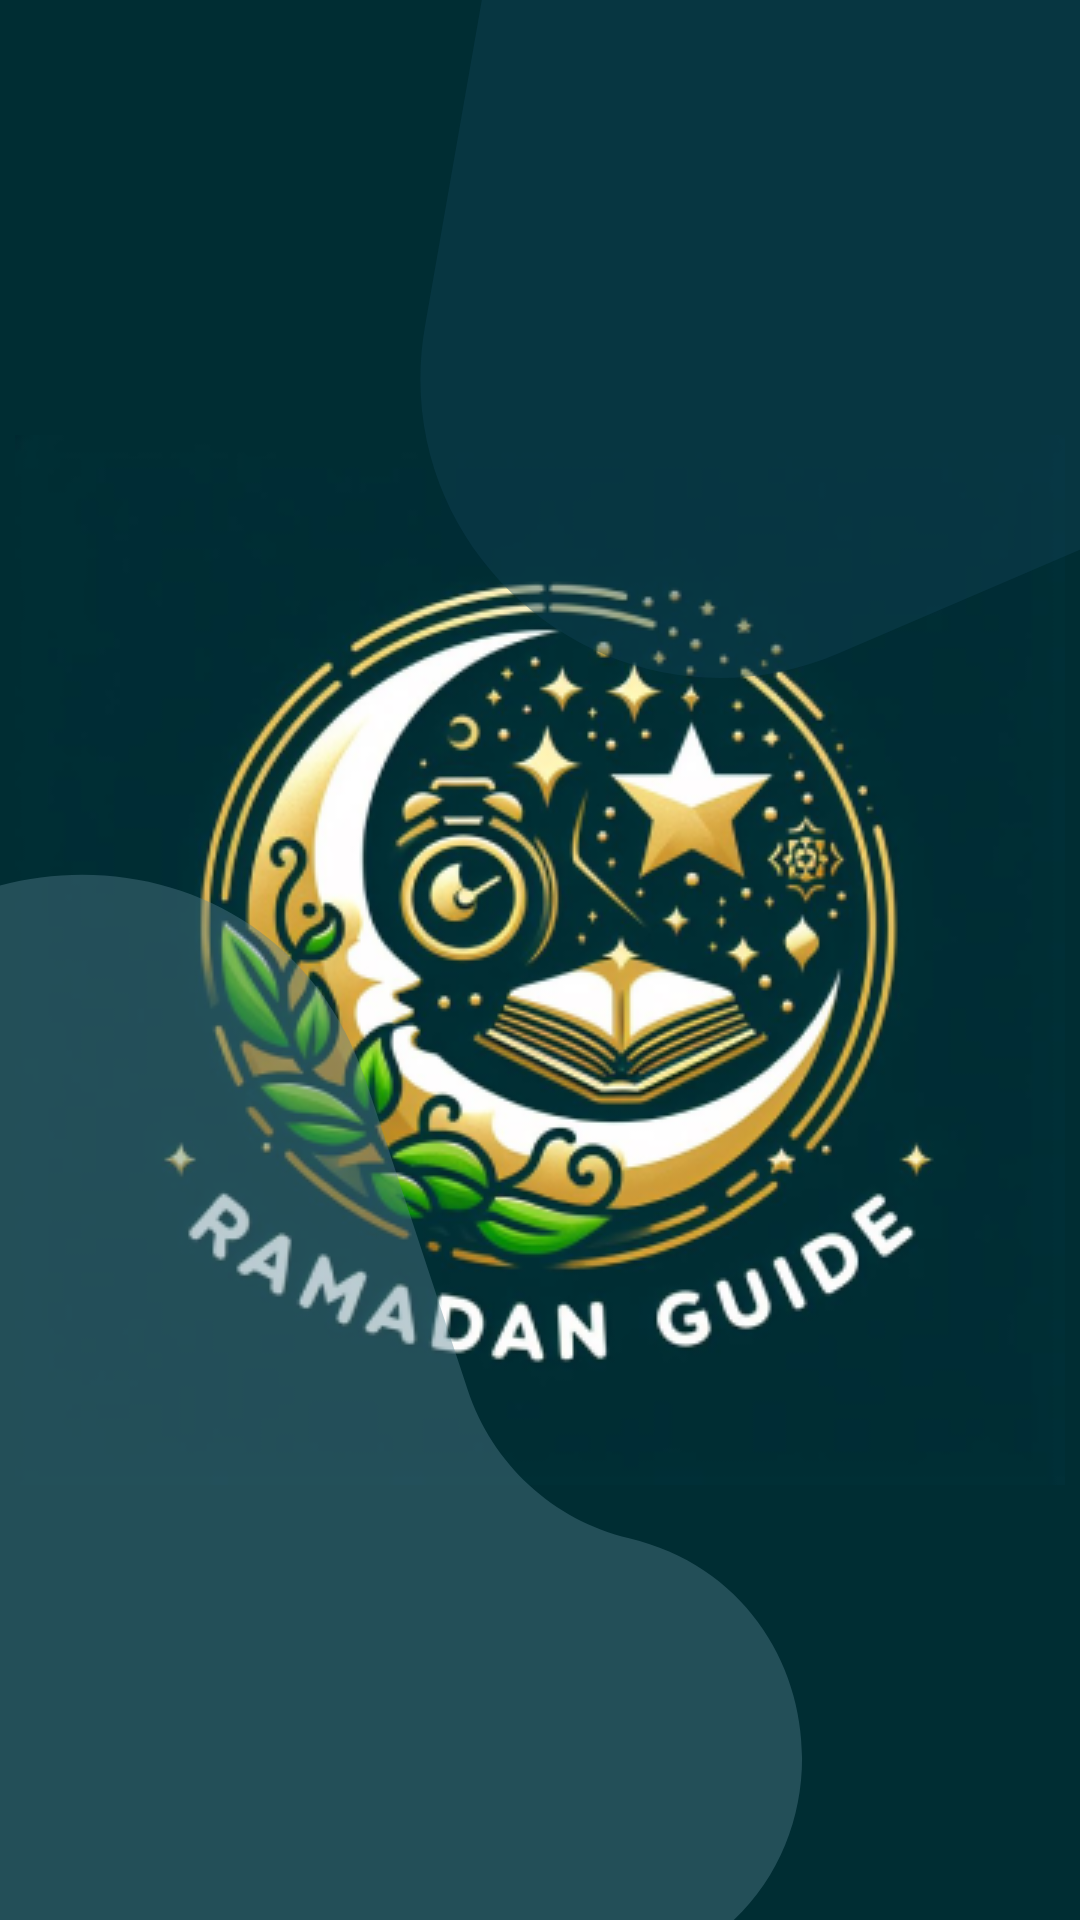

Reconstruct the res/layout file that produces this screen, plus the resources it refers to.
<!-- AndroidManifest.xml: application theme Theme.RamadhanGuide -->
<!-- res/layout/homescreen.xml -->
<?xml version="1.0" encoding="utf-8"?>
<androidx.constraintlayout.widget.ConstraintLayout xmlns:android="http://schemas.android.com/apk/res/android"
    xmlns:app="http://schemas.android.com/apk/res-auto"
    xmlns:tools="http://schemas.android.com/tools"
    android:layout_width="match_parent"
    android:layout_height="match_parent"
    android:background="@color/blue_primary">


    <ImageView
        android:id="@+id/imageView2"
        android:layout_width="wrap_content"
        android:layout_height="wrap_content"
        android:background="@drawable/logo"
        app:layout_constraintBottom_toBottomOf="parent"
        app:layout_constraintEnd_toEndOf="parent"
        app:layout_constraintStart_toStartOf="parent"
        app:layout_constraintTop_toTopOf="parent"/>

    <ImageView
        android:id="@+id/imageView1"
        android:layout_width="wrap_content"
        android:layout_height="wrap_content"
        android:background="@drawable/trianglelight"
        app:layout_constraintBottom_toBottomOf="parent"
        app:layout_constraintStart_toStartOf="parent"/>

    <ImageView
        android:id="@+id/imageView3"
        android:layout_width="wrap_content"
        android:layout_height="wrap_content"
        android:background="@drawable/triangledark"
        app:layout_constraintEnd_toEndOf="parent"
        app:layout_constraintTop_toTopOf="parent" />


</androidx.constraintlayout.widget.ConstraintLayout>
<!-- resources referenced by this layout -->
<resources>
  <color name="blue_primary">#002D33</color>
  <!-- drawable logo: png bitmap (drawable, 132489 bytes) -->
  <!-- drawable triangledark (drawable) -->
  <vector xmlns:android="http://schemas.android.com/apk/res/android"
      android:width="220dp"
      android:height="226dp"
      android:viewportWidth="220"
      android:viewportHeight="226">
    <path
        android:pathData="M46.48,-148.59C64.33,-251.11 207.41,-261.56 239.97,-162.73L273.89,-59.78C282.04,-35.05 302.41,-16.31 327.73,-10.25C398.04,6.59 406.29,103.3 339.86,131.81L139.62,217.72C66.65,249.03 -11.95,186.89 1.67,108.67L46.48,-148.59Z"
        android:fillColor="#124559"
        android:fillAlpha="0.4"/>
  </vector>
  <!-- drawable trianglelight (drawable) -->
  <vector xmlns:android="http://schemas.android.com/apk/res/android"
      android:width="268dp"
      android:height="349dp"
      android:viewportWidth="268"
      android:viewportHeight="349">
    <path
        android:pathData="M-71.52,83.41C-53.67,-19.11 89.41,-29.56 121.97,69.27L155.89,172.22C164.04,196.95 184.41,215.69 209.73,221.75C280.04,238.59 288.29,335.3 221.85,363.81L21.62,449.72C-51.35,481.03 -129.95,418.89 -116.33,340.67L-71.52,83.41Z"
        android:fillColor="#598392"
        android:fillAlpha="0.4"/>
  </vector>
  <style name="Theme.RamadhanGuide" parent="Base.Theme.RamadhanGuide" />
  <style name="Base.Theme.RamadhanGuide" parent="Theme.Material3.DayNight.NoActionBar">
          
          
      </style>
</resources>
